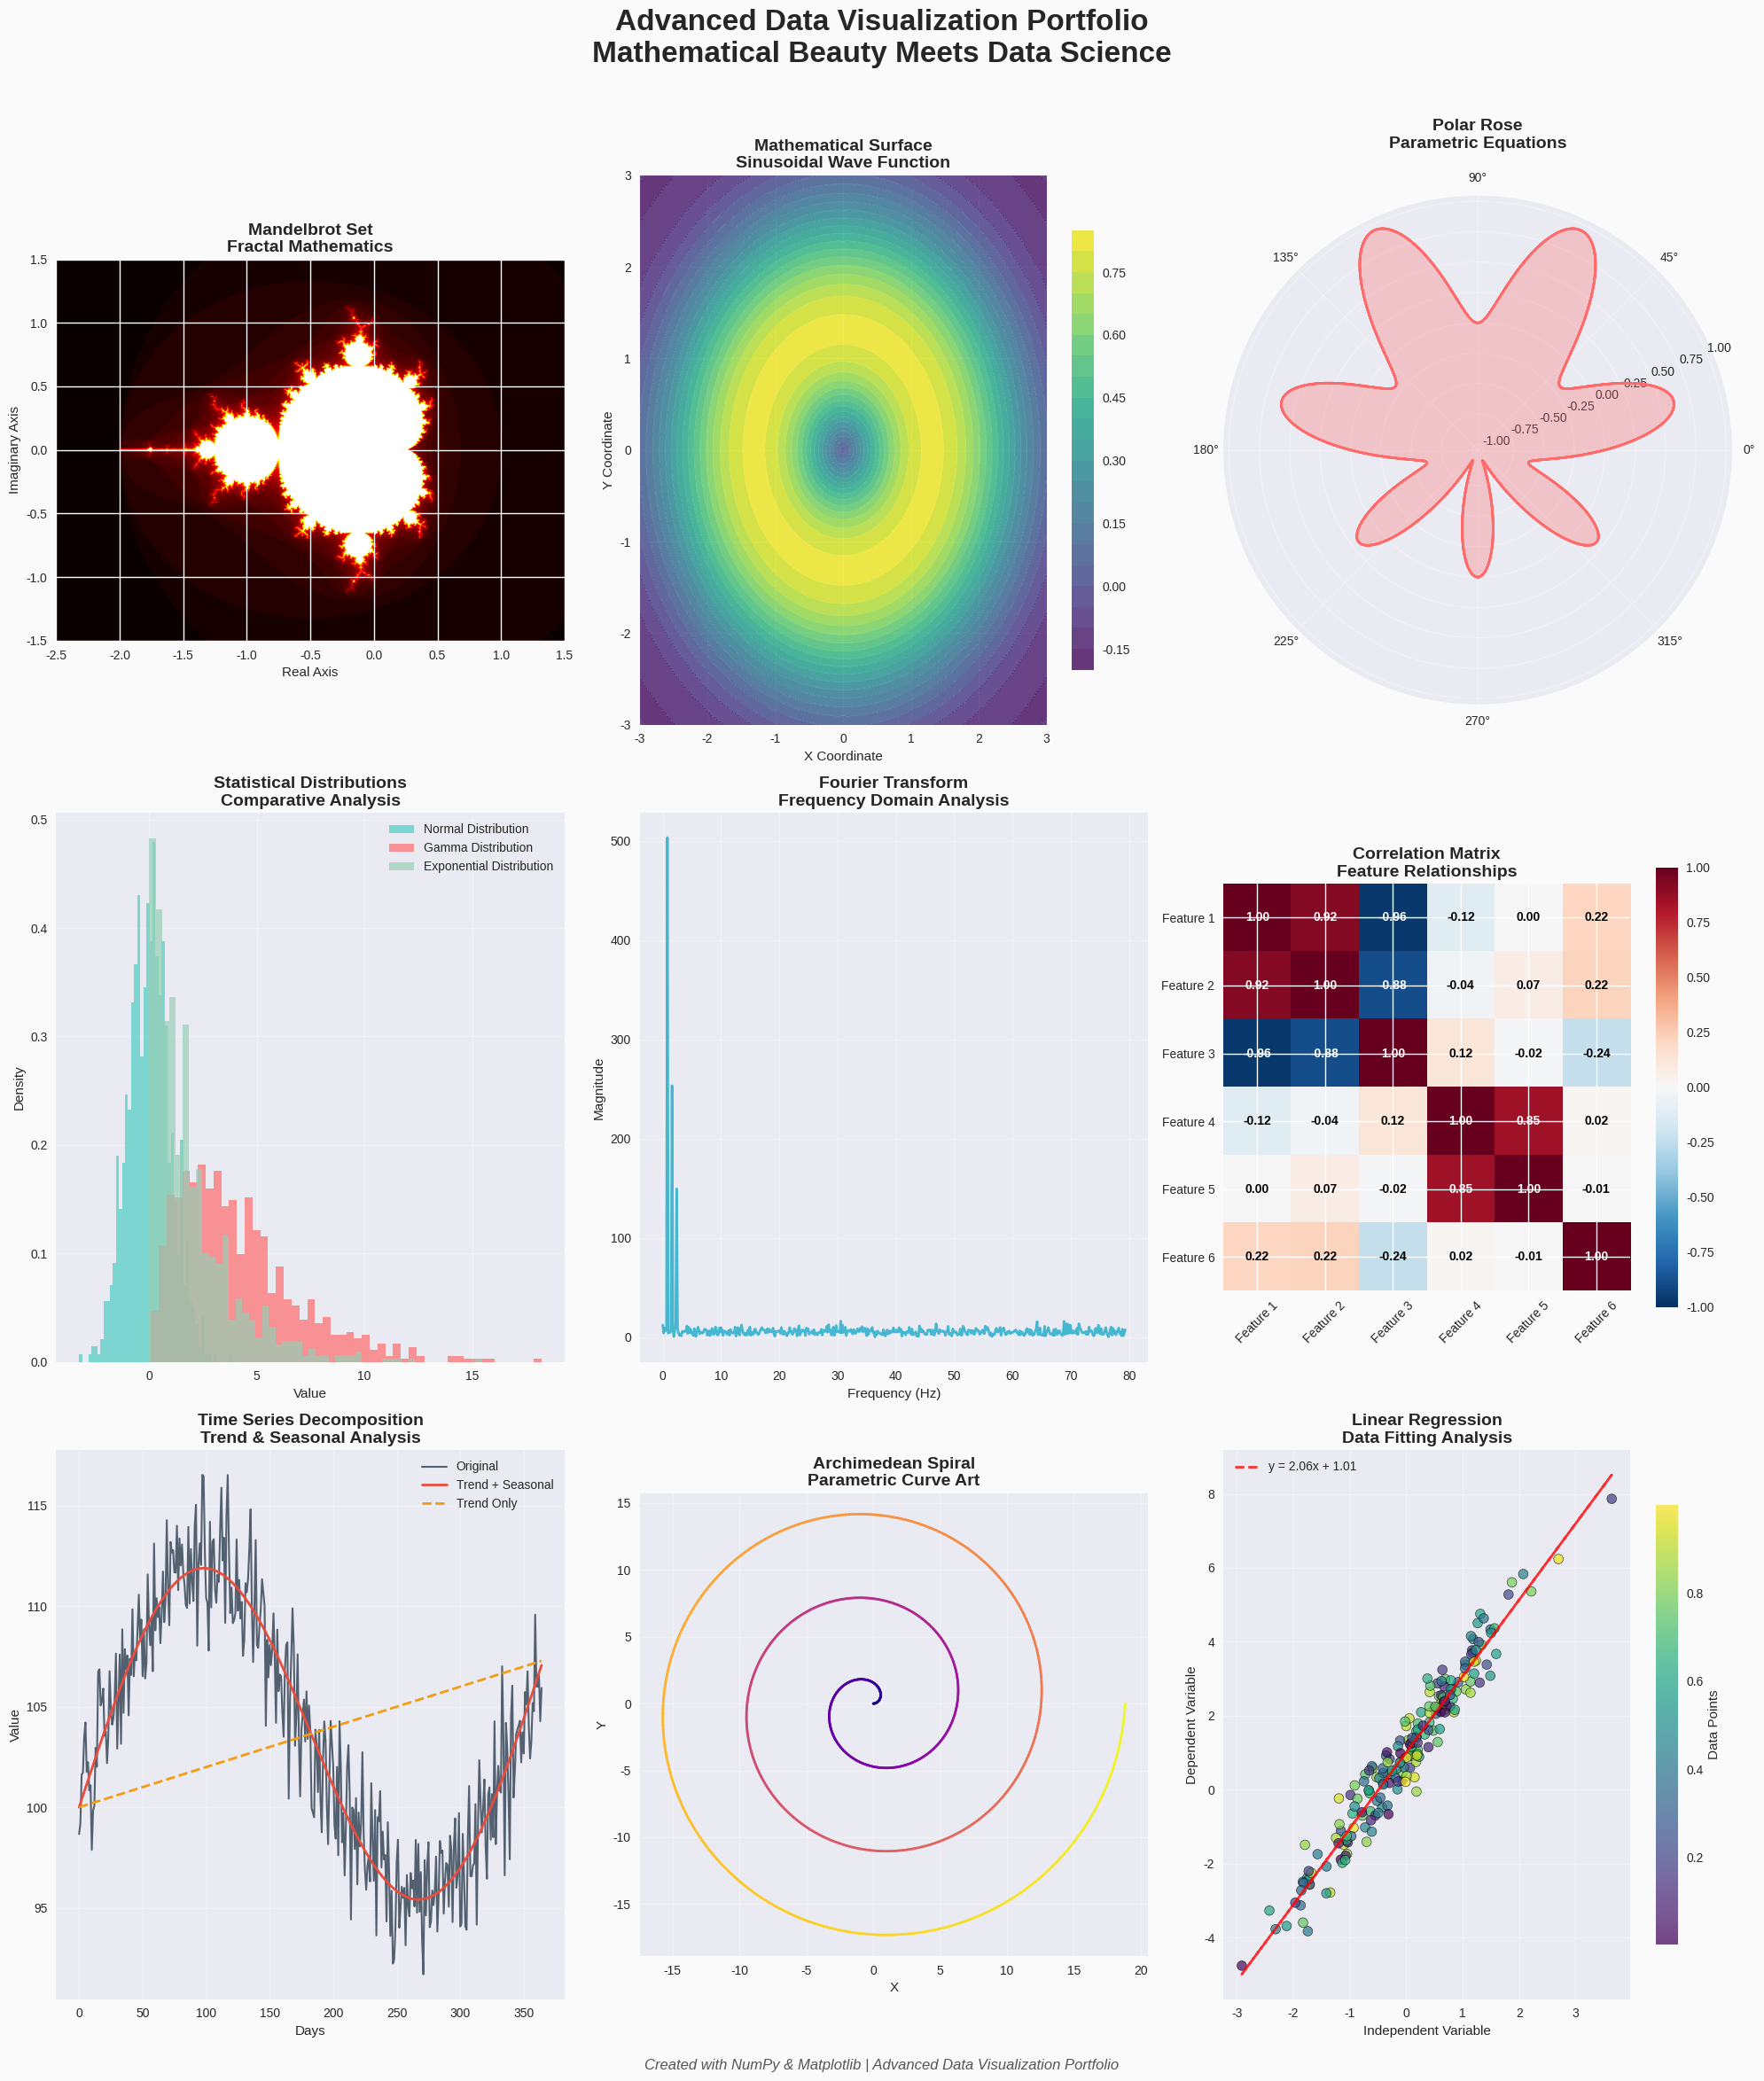

Write Python code to recreate this figure.
import numpy as np
import matplotlib.pyplot as plt
from matplotlib.patches import Circle, Rectangle
import matplotlib.patches as mpatches
from matplotlib.colors import LinearSegmentedColormap
import seaborn as sns
plt.style.use('seaborn-v0_8')

# Set up the main figure with subplots
fig = plt.figure(figsize=(20, 24))
fig.suptitle('Advanced Data Visualization Portfolio\nMathematical Beauty Meets Data Science', 
             fontsize=24, fontweight='bold', y=0.98)

# Color palettes
colors_gradient = ['#FF6B6B', '#4ECDC4', '#45B7D1', '#96CEB4', '#FFEAA7', '#DDA0DD']
colors_dark = ['#2C3E50', '#34495E', '#7F8C8D', '#95A5A6', '#BDC3C7', '#ECF0F1']

# 1. Mandelbrot Set Visualization
ax1 = plt.subplot(3, 3, 1)
def mandelbrot(c, max_iter):
    z = 0
    for n in range(max_iter):
        if abs(z) > 2:
            return n
        z = z*z + c
    return max_iter

# Generate Mandelbrot set
width, height = 800, 600
xmin, xmax = -2.5, 1.5
ymin, ymax = -1.5, 1.5

mandelbrot_set = np.zeros((height, width))
for i in range(height):
    for j in range(width):
        c = complex(xmin + (xmax - xmin) * j / width,
                   ymin + (ymax - ymin) * i / height)
        mandelbrot_set[i, j] = mandelbrot(c, 50)

im1 = ax1.imshow(mandelbrot_set, extent=[xmin, xmax, ymin, ymax], 
                 cmap='hot', origin='lower', interpolation='bilinear')
ax1.set_title('Mandelbrot Set\nFractal Mathematics', fontsize=14, fontweight='bold')
ax1.set_xlabel('Real Axis')
ax1.set_ylabel('Imaginary Axis')

# 2. 3D Surface Plot (Projected to 2D)
ax2 = plt.subplot(3, 3, 2)
x = np.linspace(-3, 3, 100)
y = np.linspace(-3, 3, 100)
X, Y = np.meshgrid(x, y)
Z = np.sin(np.sqrt(X**2 + Y**2)) * np.exp(-0.1*(X**2 + Y**2))

contour = ax2.contourf(X, Y, Z, levels=20, cmap='viridis', alpha=0.8)
ax2.contour(X, Y, Z, levels=20, colors='white', alpha=0.3, linewidths=0.5)
ax2.set_title('Mathematical Surface\nSinusoidal Wave Function', fontsize=14, fontweight='bold')
ax2.set_xlabel('X Coordinate')
ax2.set_ylabel('Y Coordinate')
plt.colorbar(contour, ax=ax2, shrink=0.8)

# 3. Polar Coordinate Art
ax3 = plt.subplot(3, 3, 3, projection='polar')
theta = np.linspace(0, 4*np.pi, 1000)
r = np.sin(4*theta) * np.cos(3*theta)
ax3.plot(theta, r, color='#FF6B6B', linewidth=2)
ax3.fill(theta, r, color='#FF6B6B', alpha=0.3)
ax3.set_title('Polar Rose\nParametric Equations', fontsize=14, fontweight='bold', pad=20)
ax3.grid(True, alpha=0.3)

# 4. Statistical Distribution Comparison
ax4 = plt.subplot(3, 3, 4)
np.random.seed(42)
data1 = np.random.normal(0, 1, 1000)
data2 = np.random.gamma(2, 2, 1000)
data3 = np.random.exponential(2, 1000)

ax4.hist(data1, bins=50, alpha=0.7, label='Normal Distribution', color='#4ECDC4', density=True)
ax4.hist(data2, bins=50, alpha=0.7, label='Gamma Distribution', color='#FF6B6B', density=True)
ax4.hist(data3, bins=50, alpha=0.7, label='Exponential Distribution', color='#96CEB4', density=True)
ax4.set_title('Statistical Distributions\nComparative Analysis', fontsize=14, fontweight='bold')
ax4.set_xlabel('Value')
ax4.set_ylabel('Density')
ax4.legend()
ax4.grid(True, alpha=0.3)

# 5. Fourier Transform Visualization
ax5 = plt.subplot(3, 3, 5)
t = np.linspace(0, 2*np.pi, 1000)
signal = np.sin(5*t) + 0.5*np.sin(10*t) + 0.3*np.sin(15*t) + 0.2*np.random.randn(1000)
fft_signal = np.fft.fft(signal)
frequencies = np.fft.fftfreq(len(signal), t[1]-t[0])

ax5.plot(frequencies[:len(frequencies)//2], np.abs(fft_signal[:len(fft_signal)//2]), 
         color='#45B7D1', linewidth=2)
ax5.set_title('Fourier Transform\nFrequency Domain Analysis', fontsize=14, fontweight='bold')
ax5.set_xlabel('Frequency (Hz)')
ax5.set_ylabel('Magnitude')
ax5.grid(True, alpha=0.3)

# 6. Correlation Matrix Heatmap
ax6 = plt.subplot(3, 3, 6)
np.random.seed(123)
data_matrix = np.random.randn(6, 100)
# Create some correlations
data_matrix[1] = data_matrix[0] + 0.5*np.random.randn(100)
data_matrix[2] = -data_matrix[0] + 0.3*np.random.randn(100)
data_matrix[3] = data_matrix[4] + 0.7*np.random.randn(100)

corr_matrix = np.corrcoef(data_matrix)
im6 = ax6.imshow(corr_matrix, cmap='RdBu_r', vmin=-1, vmax=1)
ax6.set_title('Correlation Matrix\nFeature Relationships', fontsize=14, fontweight='bold')
ax6.set_xticks(range(6))
ax6.set_yticks(range(6))
ax6.set_xticklabels([f'Feature {i+1}' for i in range(6)], rotation=45)
ax6.set_yticklabels([f'Feature {i+1}' for i in range(6)])
plt.colorbar(im6, ax=ax6, shrink=0.8)

# Add correlation values
for i in range(6):
    for j in range(6):
        ax6.text(j, i, f'{corr_matrix[i, j]:.2f}', ha='center', va='center', 
                color='white' if abs(corr_matrix[i, j]) > 0.5 else 'black', fontweight='bold')

# 7. Time Series Analysis
ax7 = plt.subplot(3, 3, 7)
np.random.seed(456)
dates = np.arange(365)
trend = 0.02 * dates
seasonal = 10 * np.sin(2 * np.pi * dates / 365.25)
noise = np.random.randn(365) * 2
time_series = 100 + trend + seasonal + noise

ax7.plot(dates, time_series, color='#2C3E50', linewidth=1.5, alpha=0.8, label='Original')
ax7.plot(dates, 100 + trend + seasonal, color='#E74C3C', linewidth=2, label='Trend + Seasonal')
ax7.plot(dates, 100 + trend, color='#F39C12', linewidth=2, linestyle='--', label='Trend Only')
ax7.set_title('Time Series Decomposition\nTrend & Seasonal Analysis', fontsize=14, fontweight='bold')
ax7.set_xlabel('Days')
ax7.set_ylabel('Value')
ax7.legend()
ax7.grid(True, alpha=0.3)

# 8. Parametric Spiral
ax8 = plt.subplot(3, 3, 8)
t = np.linspace(0, 6*np.pi, 1000)
x = t * np.cos(t)
y = t * np.sin(t)
colors = plt.cm.plasma(np.linspace(0, 1, len(t)))

for i in range(len(t)-1):
    ax8.plot(x[i:i+2], y[i:i+2], color=colors[i], linewidth=2)

ax8.set_title('Archimedean Spiral\nParametric Curve Art', fontsize=14, fontweight='bold')
ax8.set_xlabel('X')
ax8.set_ylabel('Y')
ax8.set_aspect('equal')
ax8.grid(True, alpha=0.3)

# 9. Advanced Scatter Plot with Regression
ax9 = plt.subplot(3, 3, 9)
np.random.seed(789)
x_data = np.random.randn(200)
y_data = 2*x_data + 1 + np.random.randn(200)*0.5
colors_scatter = np.random.rand(200)

scatter = ax9.scatter(x_data, y_data, c=colors_scatter, cmap='viridis', 
                     s=60, alpha=0.7, edgecolors='black', linewidth=0.5)

# Fit and plot regression line
z = np.polyfit(x_data, y_data, 1)
p = np.poly1d(z)
ax9.plot(x_data, p(x_data), "r--", linewidth=2, alpha=0.8, label=f'y = {z[0]:.2f}x + {z[1]:.2f}')

ax9.set_title('Linear Regression\nData Fitting Analysis', fontsize=14, fontweight='bold')
ax9.set_xlabel('Independent Variable')
ax9.set_ylabel('Dependent Variable')
ax9.legend()
ax9.grid(True, alpha=0.3)
plt.colorbar(scatter, ax=ax9, shrink=0.8, label='Data Points')

# Adjust layout and add professional styling
plt.tight_layout(rect=[0, 0.02, 1, 0.96])

# Add a subtle background color
fig.patch.set_facecolor('#FAFAFA')

# Add author info
fig.text(0.5, 0.01, 'Created with NumPy & Matplotlib | Advanced Data Visualization Portfolio', 
         ha='center', va='bottom', fontsize=12, style='italic', color='#555555')

# Display the plot
plt.show()

# Print summary statistics
print("🎨 Data Visualization Portfolio Generated Successfully!")
print("=" * 60)
print("📊 Visualizations Created:")
print("1. Mandelbrot Set - Fractal Mathematics")
print("2. Mathematical Surface - 3D Function Visualization")
print("3. Polar Rose - Parametric Equations")
print("4. Statistical Distributions - Comparative Analysis")
print("5. Fourier Transform - Frequency Domain")
print("6. Correlation Matrix - Feature Relationships")
print("7. Time Series Analysis - Trend & Seasonal Decomposition")
print("8. Archimedean Spiral - Parametric Curve Art")
print("9. Linear Regression - Data Fitting Analysis")
print("=" * 60)
print("💡 Perfect for LinkedIn & GitHub portfolios!")
print("🔧 Technologies: NumPy, Matplotlib, Mathematical Modeling")
print("📈 Demonstrates: Data Science, Mathematical Visualization, Statistical Analysis")
